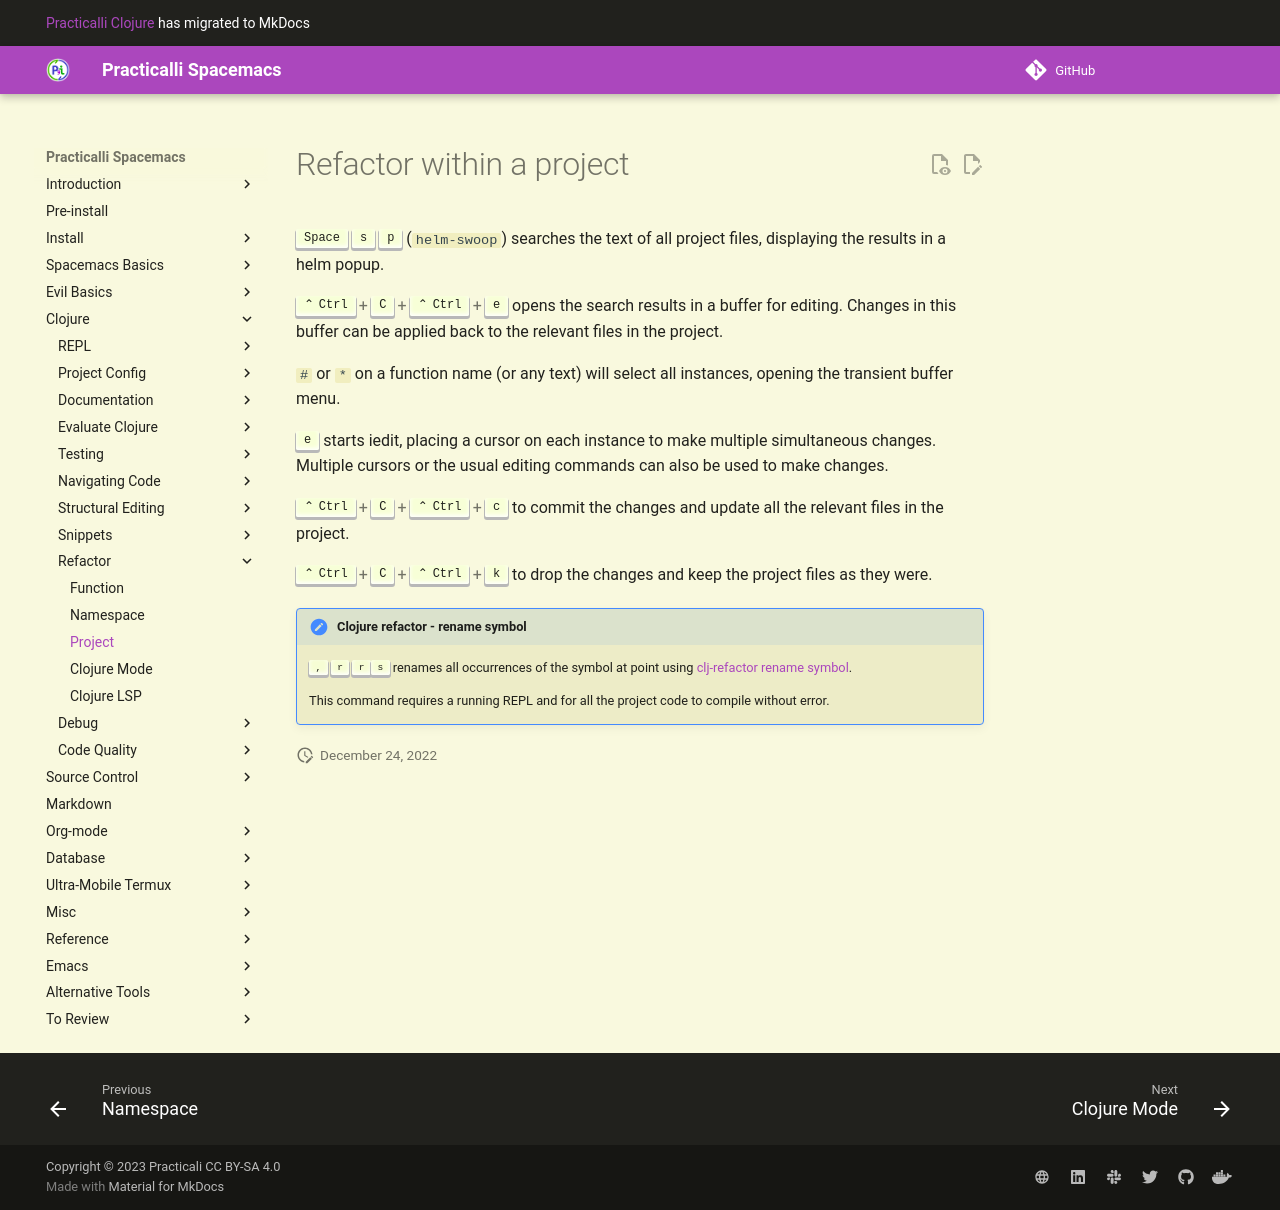

repository: practicalli/spacemacs · page: refactor/project/index.html · generator: mkdocs

# Refactor within a project

++spc++ ++"s"++ ++"p"++ (`helm-swoop`) searches the text of all project files, displaying the results in a helm popup.

++ctrl+c+ctrl+"e"++ opens the search results in a buffer for editing.  Changes in this buffer can be applied back to the relevant files in the project.

`#` or `*` on a function name (or any text) will select all instances, opening the transient buffer menu.

++"e"++ starts iedit, placing a cursor on each instance to make multiple simultaneous changes.  Multiple cursors or the usual editing commands can also be used to make changes.

++ctrl+c+ctrl+"c"++ to commit the changes and update all the relevant files in the project.

++ctrl+c+ctrl+"k"++ to drop the changes and keep the project files as they were.

!!! HINT "Clojure refactor - rename symbol"
    ++comma++  ++"r"++ ++"r"++++"s"++ renames all occurrences of the symbol at point using [clj-refactor rename symbol](https://github.com/clojure-emacs/clj-refactor.el/wiki/cljr-rename-symbol#or-a-locally-defined-symbol).

    This command requires a running REPL and for all the project code to compile without error.
